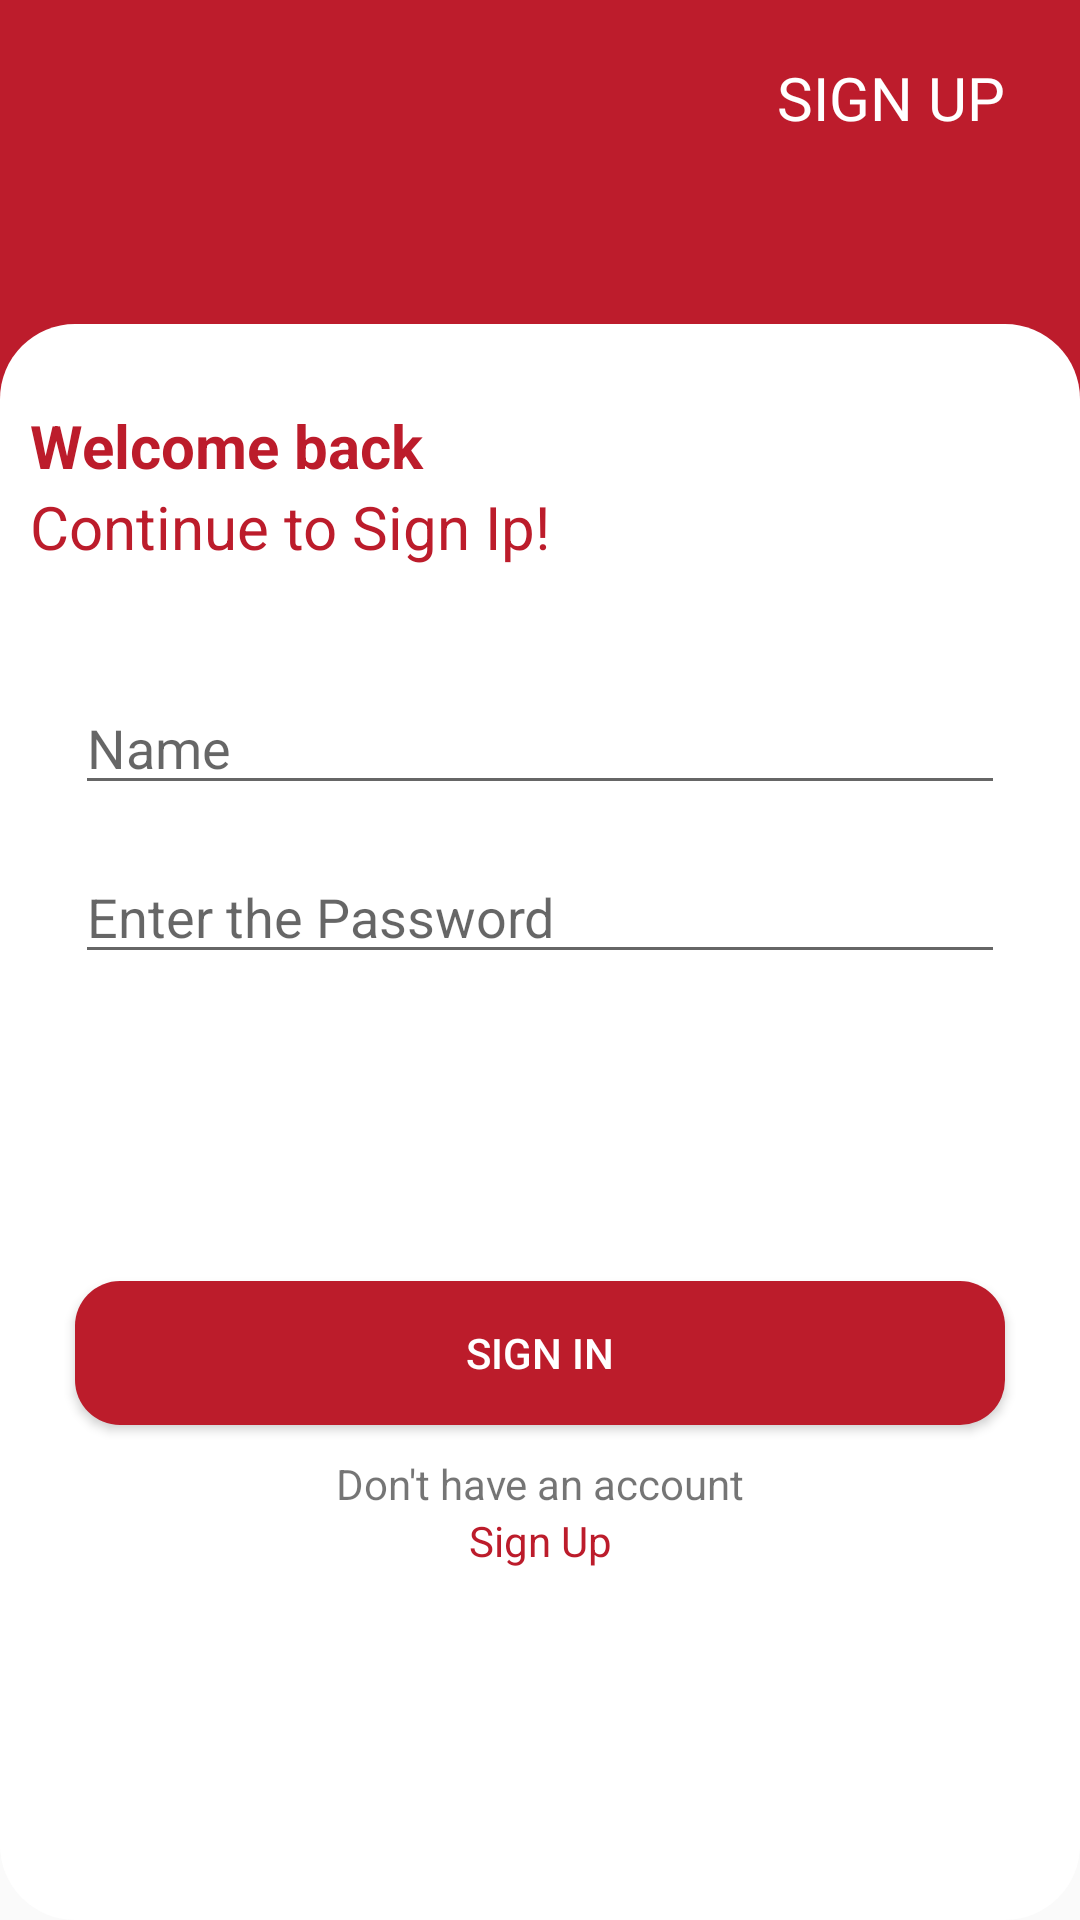

Here is an Android app screen rendered from its layout file. Give the layout XML and the strings, colors and styles it references.
<!-- AndroidManifest.xml: application theme Theme.CodingEvaluation1 -->
<!-- res/layout/activity_sign_in_screen.xml -->
<?xml version="1.0" encoding="utf-8"?>
<androidx.constraintlayout.widget.ConstraintLayout xmlns:android="http://schemas.android.com/apk/res/android"
    xmlns:app="http://schemas.android.com/apk/res-auto"
    xmlns:tools="http://schemas.android.com/tools"
    android:layout_width="match_parent"
    android:layout_height="match_parent"
    tools:context=".SignInScreen">

    <androidx.constraintlayout.widget.Guideline
        android:id="@+id/guideline4"
        android:layout_width="wrap_content"
        android:layout_height="wrap_content"
        android:orientation="horizontal"
        app:layout_constraintEnd_toEndOf="parent"
        app:layout_constraintGuide_begin="162dp"
        app:layout_constraintStart_toStartOf="parent" />

    <ImageView
        android:id="@+id/imageView"
        android:layout_width="wrap_content"
        android:layout_height="wrap_content"
        app:layout_constraintBottom_toTopOf="@+id/guideline4"
        app:layout_constraintEnd_toEndOf="parent"
        app:layout_constraintStart_toStartOf="parent"
        app:srcCompat="@drawable/rectangle" />

    <TextView
        android:id="@+id/tvsignup1"
        android:layout_width="wrap_content"
        android:layout_height="wrap_content"
        android:layout_marginRight="25sp"
        android:fontFamily="@font/roboto_bold"
        android:text="SIGN UP"
        android:textColor="@color/white"
        android:textSize="20sp"
        app:layout_constraintBottom_toTopOf="@id/guideline5"
        app:layout_constraintEnd_toEndOf="parent"
        app:layout_constraintTop_toTopOf="parent" />

    <androidx.constraintlayout.widget.Guideline
        android:id="@+id/guideline5"
        android:layout_width="wrap_content"
        android:layout_height="wrap_content"
        android:orientation="horizontal"
        app:layout_constraintEnd_toEndOf="parent"
        app:layout_constraintGuide_begin="65dp"
        app:layout_constraintStart_toStartOf="parent" />

    <androidx.constraintlayout.widget.Guideline
        android:id="@+id/guideline6"
        android:layout_width="wrap_content"
        android:layout_height="wrap_content"
        android:orientation="horizontal"
        app:layout_constraintEnd_toEndOf="parent"
        app:layout_constraintGuide_begin="108dp"
        app:layout_constraintStart_toStartOf="parent" />

    <ImageView
        android:id="@+id/imageView2"
        android:layout_width="wrap_content"
        android:layout_height="wrap_content"
        android:layout_marginLeft="16dp"

        android:src="@drawable/ic_arrow"
        app:layout_constraintBottom_toTopOf="@id/guideline5"
        app:layout_constraintStart_toStartOf="parent"
        app:layout_constraintTop_toTopOf="parent"
        tools:layout_editor_absoluteX="36dp" />

    <androidx.constraintlayout.widget.Guideline
        android:id="@+id/guideline10"
        android:layout_width="wrap_content"
        android:layout_height="wrap_content"
        android:orientation="vertical"
        app:layout_constraintGuide_begin="25dp" />

    <View
        android:id="@+id/view2"
        android:layout_width="0dp"
        android:layout_height="0dp"
        android:background="@drawable/layoutwhitebox"
        app:layout_constraintBottom_toBottomOf="parent"
        app:layout_constraintEnd_toEndOf="parent"
        app:layout_constraintHorizontal_bias="1.0"
        app:layout_constraintStart_toStartOf="parent"
        app:layout_constraintTop_toTopOf="@+id/guideline6"
        app:layout_constraintVertical_bias="0.0" />

    <TextView
        android:id="@+id/textView5"
        android:layout_width="wrap_content"
        android:layout_height="wrap_content"
        android:layout_marginStart="10sp"
        android:text="Welcome back"
        android:textColor="#BC1C2B"
        android:textSize="20sp"
        android:textStyle="bold"
        app:layout_constraintBottom_toTopOf="@+id/guideline4"
        app:layout_constraintStart_toStartOf="parent" />

    <TextView
        android:id="@+id/textView6"
        android:layout_width="wrap_content"
        android:layout_height="wrap_content"
        android:layout_marginLeft="10sp"
        android:text="Continue to Sign Ip!"
        android:textColor="#BC1C2B"
        android:textSize="20sp"
        app:layout_constraintStart_toStartOf="parent"
        app:layout_constraintTop_toBottomOf="@+id/textView5" />

    <androidx.constraintlayout.widget.Guideline
        android:id="@+id/guideline7"
        android:layout_width="wrap_content"
        android:layout_height="wrap_content"
        android:orientation="horizontal"
        app:layout_constraintEnd_toEndOf="parent"
        app:layout_constraintGuide_begin="475dp"
        app:layout_constraintStart_toStartOf="parent" />

    <Button
        android:id="@+id/button4"
        android:layout_width="match_parent"
        android:layout_height="wrap_content"
        android:layout_marginHorizontal="25sp"
        android:background="@drawable/redrec"
        android:text="Sign In"
        android:textColor="@color/white"
        app:layout_constraintBottom_toTopOf="@+id/guideline7"
        app:layout_constraintEnd_toEndOf="parent"
        app:layout_constraintStart_toStartOf="parent" />

    <TextView
        android:id="@+id/textView8"
        android:layout_width="wrap_content"
        android:layout_height="wrap_content"
        android:layout_marginTop="10sp"
        android:text="Don't have an account"
        app:layout_MarginTop="35sp"
        app:layout_constraintEnd_toEndOf="parent"
        app:layout_constraintStart_toStartOf="parent"
        app:layout_constraintTop_toBottomOf="@id/button4" />

    <TextView
        android:id="@+id/textView3"
        android:layout_width="wrap_content"
        android:layout_height="wrap_content"
        android:text="Sign Up"
        android:textColor="#BC1C2B"
        app:layout_constraintEnd_toEndOf="parent"
        app:layout_constraintStart_toStartOf="parent"
        app:layout_constraintTop_toBottomOf="@+id/textView8" />

    <EditText
        android:id="@+id/editTextTextPersonName2"
        android:layout_width="match_parent"
        android:layout_height="wrap_content"
        android:ems="10"
        android:hint="Name"
        android:layout_marginTop="65sp"
        android:layout_marginHorizontal="25sp"
        android:inputType="textPersonName"
        app:layout_constraintEnd_toEndOf="parent"
        app:layout_constraintStart_toStartOf="parent"
        app:layout_constraintTop_toTopOf="@+id/guideline4" />

    <EditText
        android:id="@+id/editTextTextPassword"
        android:layout_width="match_parent"
        android:layout_height="wrap_content"
        android:ems="10"
        android:hint="Enter the Password"
        android:inputType="textPassword"
        android:layout_marginTop="15sp"
        android:layout_marginHorizontal="25sp"
        app:layout_constraintEnd_toEndOf="parent"
        app:layout_constraintStart_toStartOf="parent"
        app:layout_constraintTop_toBottomOf="@+id/editTextTextPersonName2" />


</androidx.constraintlayout.widget.ConstraintLayout>
<!-- resources referenced by this layout -->
<resources>
  <!-- drawable layoutwhitebox (drawable) -->
  <?xml version="1.0" encoding="utf-8"?>
  <shape xmlns:android="http://schemas.android.com/apk/res/android"
      android:shape="rectangle">
      <solid
          android:color="@color/white"/>
      <corners
          android:radius="25sp"/>
  
  </shape>
  <!-- drawable rectangle: jpg bitmap (drawable-v24, 3998 bytes) -->
  <!-- drawable redrec (drawable) -->
  <?xml version="1.0" encoding="utf-8"?>
  <shape xmlns:android="http://schemas.android.com/apk/res/android"
      android:shape="rectangle">
      <solid
          android:color="#BC1C2B"/>
      <corners
          android:radius="15sp"/>
  
  </shape>
  <style name="Theme.CodingEvaluation1" parent="Theme.AppCompat.DayNight.DarkActionBar">
          
          <item name="colorPrimary">@color/purple_500</item>
          <item name="colorPrimaryVariant">@color/purple_700</item>
          <item name="colorOnPrimary">@color/white</item>
          
          <item name="colorSecondary">@color/teal_200</item>
          <item name="colorSecondaryVariant">@color/teal_700</item>
          <item name="colorOnSecondary">@color/black</item>
          
          <item name="android:statusBarColor" tools:targetApi="l">?attr/colorPrimaryVariant</item>
          
      </style>
  <!-- not gathered from this repository: default colours our renderer supplied (Android Studio template values) -->
  <color name="purple_500">#FF6200EE</color>
  <color name="purple_700">#FF3700B3</color>
  <color name="teal_200">#FF03DAC5</color>
  <color name="teal_700">#FF018786</color>
  <color name="black">#FF000000</color>
  <color name="white">#FFFFFFFF</color>
</resources>
